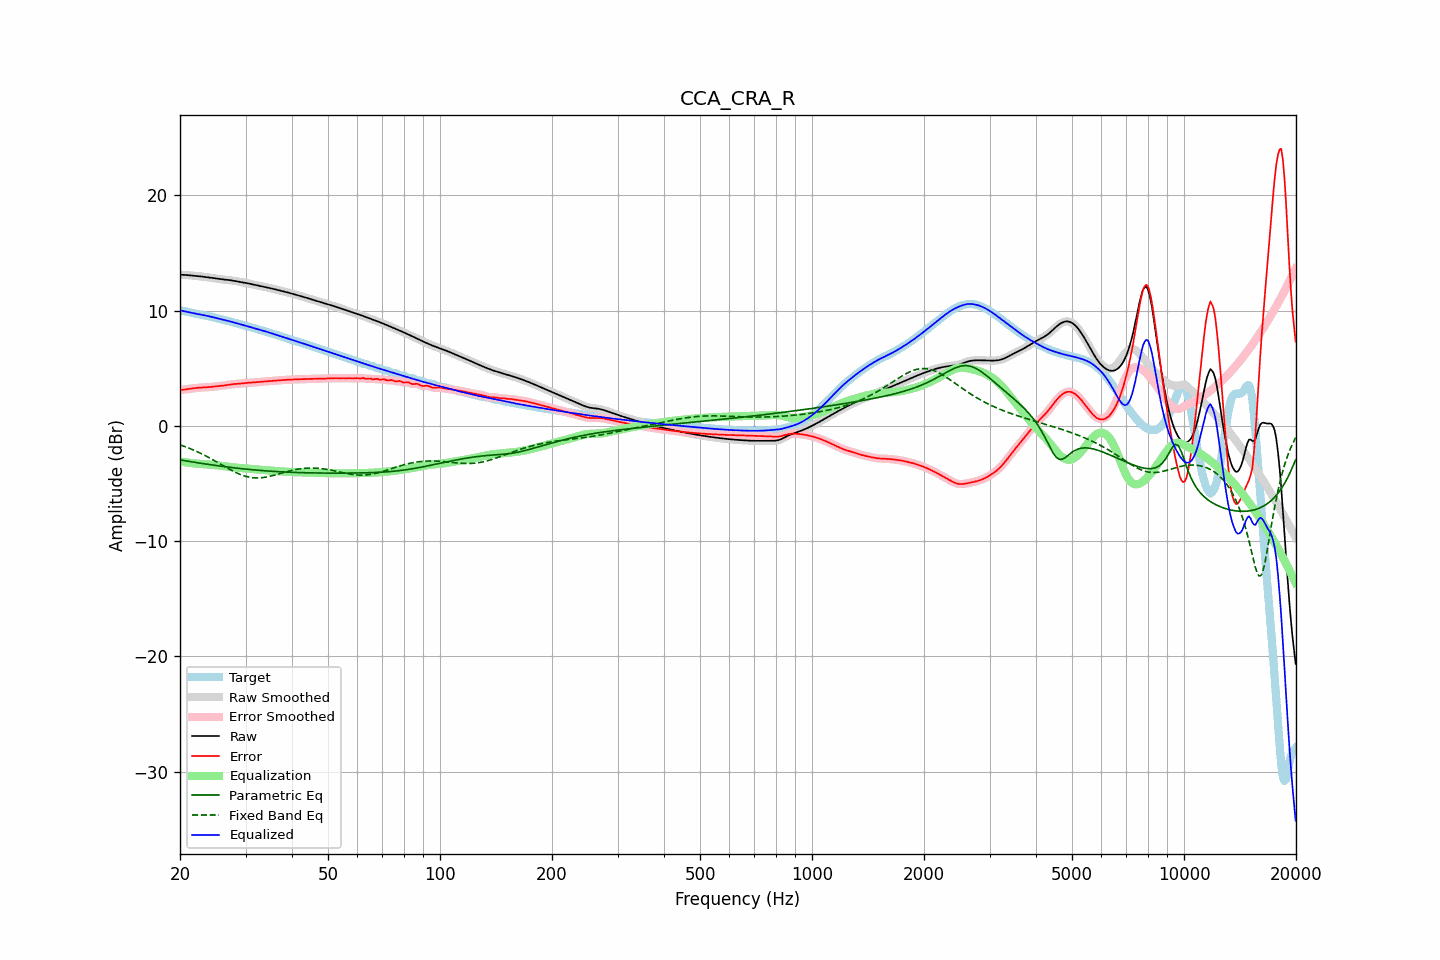

The data file committed next to this chart (first rows):
frequency, raw, error, smoothed, error_smoothed, equalization, parametric_eq, fixed_band_eq, equalized_raw, equalized_smoothed, target
20.00, 13.11, 3.09, 13.11, 3.09, -3.09, -2.96, -1.65, 10.02, 10.02, 10.01
20.20, 13.10, 3.11, 13.10, 3.11, -3.11, -2.98, -1.70, 9.99, 9.99, 9.99
20.40, 13.10, 3.13, 13.10, 3.14, -3.14, -3.01, -1.75, 9.96, 9.96, 9.96
20.61, 13.09, 3.16, 13.09, 3.16, -3.16, -3.03, -1.80, 9.94, 9.93, 9.94
20.81, 13.08, 3.18, 13.08, 3.18, -3.18, -3.05, -1.85, 9.90, 9.90, 9.90
21.02, 13.07, 3.19, 13.07, 3.19, -3.20, -3.08, -1.91, 9.87, 9.87, 9.87
21.23, 13.05, 3.21, 13.05, 3.21, -3.21, -3.10, -1.96, 9.84, 9.84, 9.84
21.44, 13.04, 3.23, 13.04, 3.23, -3.23, -3.12, -2.02, 9.81, 9.81, 9.81
21.66, 13.03, 3.25, 13.03, 3.25, -3.25, -3.14, -2.08, 9.78, 9.78, 9.78
21.87, 13.02, 3.27, 13.02, 3.27, -3.26, -3.17, -2.14, 9.75, 9.75, 9.75
22.09, 13.00, 3.28, 13.00, 3.28, -3.28, -3.19, -2.20, 9.73, 9.73, 9.72
22.31, 12.99, 3.29, 12.99, 3.29, -3.29, -3.21, -2.26, 9.70, 9.70, 9.70
22.54, 12.98, 3.31, 12.98, 3.31, -3.30, -3.23, -2.33, 9.67, 9.67, 9.67
22.76, 12.96, 3.32, 12.96, 3.31, -3.31, -3.25, -2.40, 9.65, 9.65, 9.65
22.99, 12.94, 3.32, 12.94, 3.32, -3.32, -3.27, -2.47, 9.62, 9.62, 9.62
23.22, 12.92, 3.33, 12.92, 3.33, -3.33, -3.30, -2.54, 9.59, 9.59, 9.59
23.45, 12.90, 3.34, 12.90, 3.34, -3.34, -3.32, -2.61, 9.56, 9.56, 9.57
23.69, 12.88, 3.35, 12.88, 3.35, -3.35, -3.34, -2.68, 9.53, 9.53, 9.54
23.92, 12.86, 3.36, 12.86, 3.36, -3.36, -3.36, -2.76, 9.50, 9.50, 9.51
24.16, 12.84, 3.37, 12.84, 3.37, -3.37, -3.38, -2.83, 9.47, 9.47, 9.47
24.40, 12.82, 3.38, 12.82, 3.38, -3.38, -3.40, -2.91, 9.44, 9.44, 9.44
24.65, 12.80, 3.40, 12.80, 3.40, -3.40, -3.42, -2.99, 9.41, 9.41, 9.40
24.89, 12.78, 3.41, 12.78, 3.41, -3.41, -3.44, -3.07, 9.37, 9.37, 9.37
25.14, 12.76, 3.43, 12.76, 3.43, -3.43, -3.46, -3.15, 9.34, 9.34, 9.33
25.39, 12.74, 3.44, 12.74, 3.44, -3.44, -3.48, -3.23, 9.30, 9.30, 9.30
25.65, 12.73, 3.46, 12.73, 3.46, -3.46, -3.49, -3.31, 9.27, 9.27, 9.27
25.91, 12.71, 3.47, 12.71, 3.47, -3.48, -3.51, -3.39, 9.23, 9.23, 9.24
26.16, 12.69, 3.49, 12.69, 3.49, -3.50, -3.53, -3.47, 9.20, 9.20, 9.20
26.43, 12.68, 3.51, 12.68, 3.51, -3.52, -3.55, -3.55, 9.16, 9.16, 9.17
26.69, 12.67, 3.54, 12.67, 3.54, -3.54, -3.57, -3.63, 9.13, 9.13, 9.13
26.96, 12.65, 3.56, 12.65, 3.56, -3.56, -3.59, -3.71, 9.10, 9.10, 9.09
27.23, 12.64, 3.58, 12.64, 3.58, -3.57, -3.60, -3.78, 9.06, 9.06, 9.06
27.50, 12.62, 3.60, 12.62, 3.60, -3.59, -3.62, -3.86, 9.03, 9.03, 9.02
27.77, 12.59, 3.61, 12.59, 3.61, -3.61, -3.64, -3.93, 8.99, 8.99, 8.98
28.05, 12.57, 3.62, 12.57, 3.62, -3.62, -3.65, -4.00, 8.95, 8.95, 8.94
28.33, 12.54, 3.63, 12.54, 3.63, -3.63, -3.67, -4.07, 8.91, 8.91, 8.91
28.62, 12.51, 3.64, 12.51, 3.64, -3.64, -3.68, -4.14, 8.87, 8.87, 8.87
28.90, 12.49, 3.65, 12.49, 3.65, -3.66, -3.70, -4.19, 8.83, 8.83, 8.83
29.19, 12.46, 3.66, 12.46, 3.67, -3.67, -3.71, -4.25, 8.79, 8.79, 8.80
29.48, 12.44, 3.68, 12.44, 3.68, -3.68, -3.73, -4.30, 8.76, 8.76, 8.76
29.78, 12.42, 3.70, 12.42, 3.70, -3.70, -3.74, -4.35, 8.72, 8.72, 8.72
30.08, 12.39, 3.71, 12.39, 3.71, -3.71, -3.76, -4.39, 8.69, 8.69, 8.68
30.38, 12.37, 3.73, 12.37, 3.73, -3.72, -3.77, -4.43, 8.65, 8.65, 8.64
30.68, 12.34, 3.74, 12.34, 3.74, -3.73, -3.79, -4.46, 8.61, 8.61, 8.60
30.99, 12.30, 3.74, 12.31, 3.74, -3.74, -3.80, -4.48, 8.56, 8.56, 8.56
31.30, 12.27, 3.75, 12.27, 3.75, -3.75, -3.81, -4.50, 8.52, 8.52, 8.52
31.61, 12.24, 3.76, 12.24, 3.76, -3.76, -3.83, -4.52, 8.48, 8.48, 8.48
31.93, 12.21, 3.77, 12.21, 3.77, -3.77, -3.84, -4.52, 8.43, 8.43, 8.44
32.24, 12.18, 3.78, 12.18, 3.78, -3.78, -3.85, -4.53, 8.39, 8.39, 8.40
32.57, 12.15, 3.80, 12.15, 3.80, -3.80, -3.86, -4.52, 8.35, 8.35, 8.36
32.89, 12.13, 3.81, 12.12, 3.81, -3.81, -3.87, -4.52, 8.32, 8.31, 8.31
33.22, 12.10, 3.83, 12.10, 3.83, -3.82, -3.88, -4.50, 8.28, 8.28, 8.27
33.55, 12.07, 3.84, 12.07, 3.84, -3.84, -3.90, -4.48, 8.24, 8.24, 8.23
33.89, 12.04, 3.85, 12.04, 3.85, -3.85, -3.91, -4.46, 8.20, 8.19, 8.19
34.23, 12.01, 3.86, 12.01, 3.86, -3.86, -3.92, -4.44, 8.15, 8.15, 8.15
34.57, 11.98, 3.87, 11.98, 3.87, -3.87, -3.93, -4.41, 8.11, 8.11, 8.11
34.92, 11.95, 3.88, 11.95, 3.88, -3.88, -3.94, -4.38, 8.07, 8.07, 8.07
35.27, 11.91, 3.89, 11.91, 3.89, -3.89, -3.95, -4.34, 8.02, 8.02, 8.03
35.62, 11.88, 3.90, 11.88, 3.90, -3.90, -3.95, -4.31, 7.98, 7.98, 7.98
35.97, 11.85, 3.91, 11.85, 3.91, -3.91, -3.96, -4.27, 7.93, 7.93, 7.93
... 635 more rows
